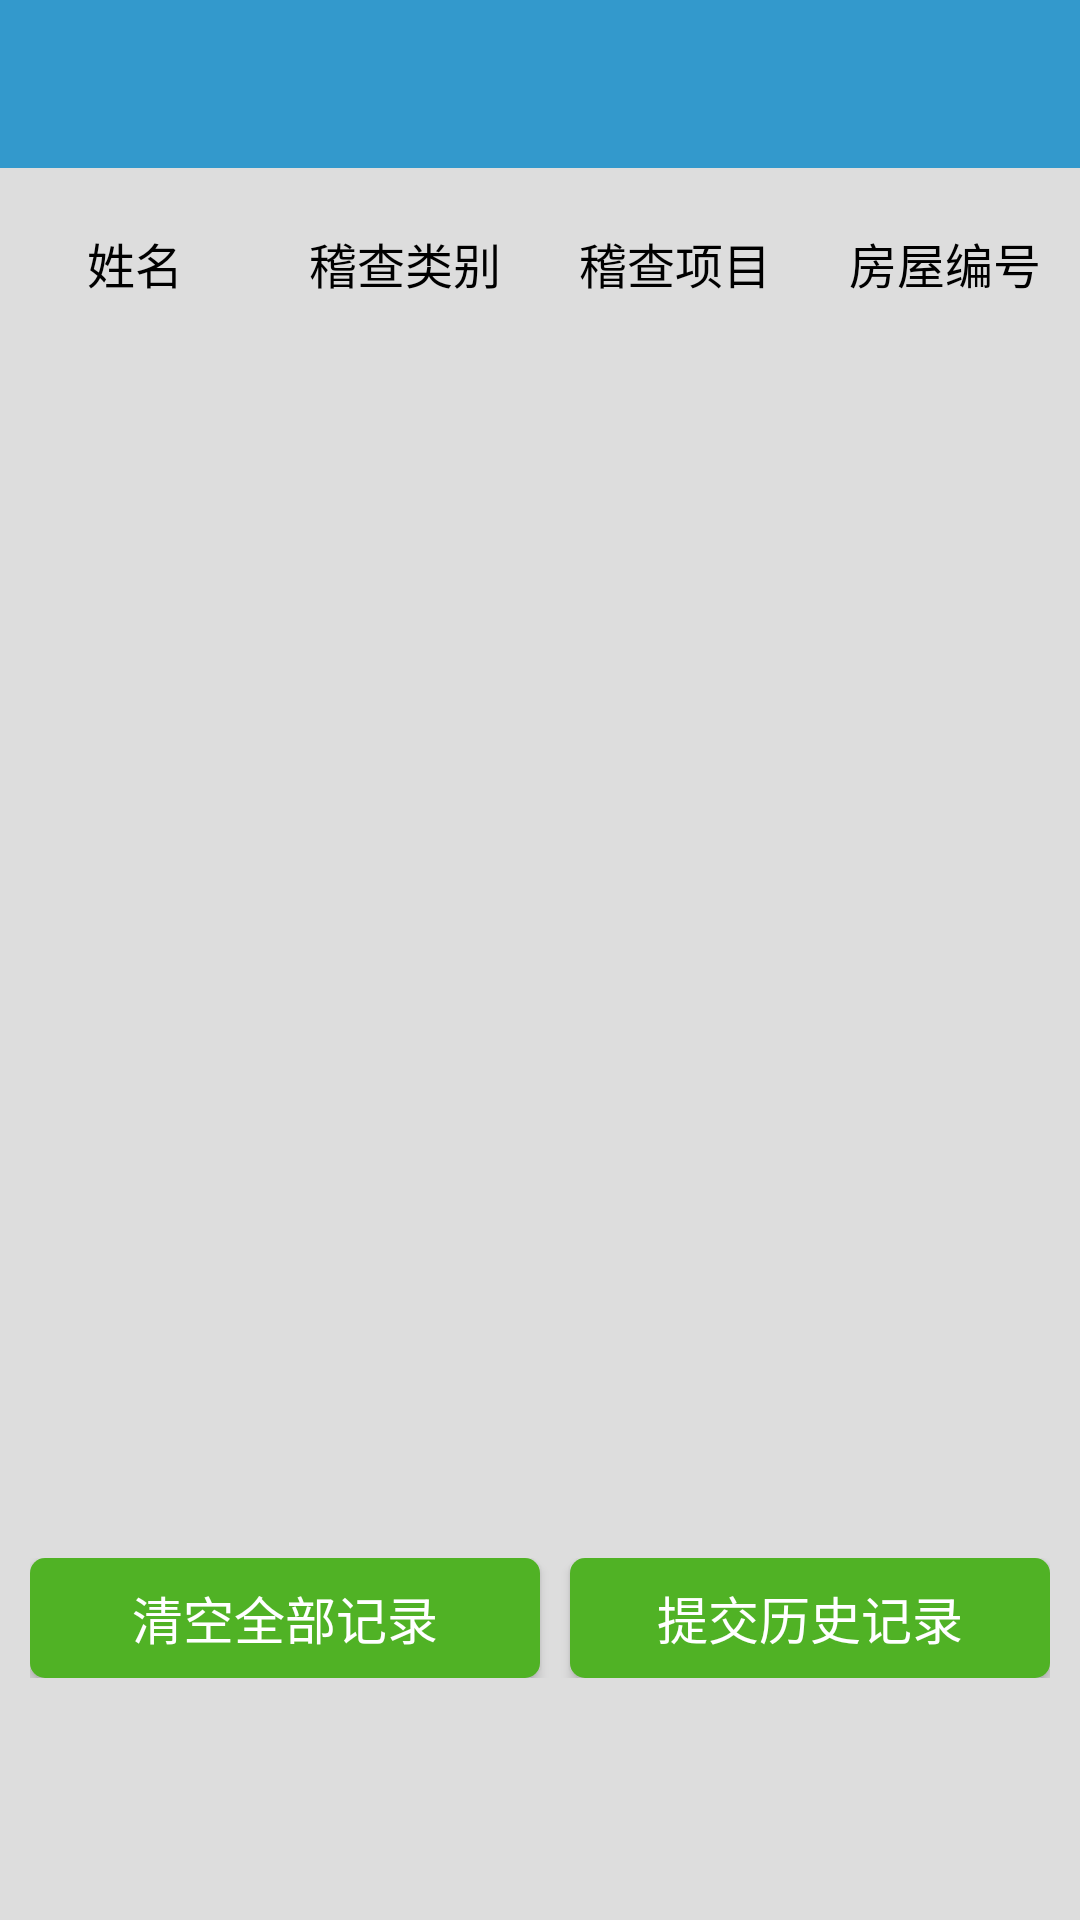

Reconstruct the res/layout file that produces this screen, plus the resources it refers to.
<!-- AndroidManifest.xml: fallback theme Theme.MaterialComponents.DayNight.NoActionBar -->
<!-- res/layout/shngyicijichajilu.xml -->
<?xml version="1.0" encoding="utf-8"?>
<LinearLayout
    xmlns:android="http://schemas.android.com/apk/res/android"
    android:layout_width="match_parent"
    android:layout_height="match_parent"
    android:background="#ddd"
    android:orientation="vertical"
    >

    <include layout="@layout/toolbar"/>

    <LinearLayout
        android:layout_width="match_parent"
        android:layout_height="20dp"
        android:background="#ddd">


    </LinearLayout>

    <LinearLayout
        android:layout_width="match_parent"
        android:layout_height="wrap_content"
        android:orientation="horizontal"
        >

        <TextView
            android:layout_width="0dp"
            android:layout_height="wrap_content"
            android:layout_weight="1"
            android:gravity="center_horizontal"
            android:text="姓名"
            android:textColor="#000"
            android:textSize="16sp"/>

        <TextView
            android:layout_width="0dp"
            android:layout_height="wrap_content"
            android:layout_weight="1"
            android:gravity="center_horizontal"
            android:text="稽查类别"
            android:textColor="#000"
            android:textSize="16sp"/>

        <TextView
            android:layout_width="0dp"
            android:layout_height="wrap_content"
            android:layout_weight="1"
            android:gravity="center_horizontal"
            android:text="稽查项目"
            android:textColor="#000"
            android:textSize="16sp"/>

        <TextView
            android:layout_width="0dp"
            android:layout_height="wrap_content"
            android:layout_weight="1"
            android:gravity="center_horizontal"
            android:text="房屋编号"
            android:textColor="#000"
            android:textSize="16sp"/>

    </LinearLayout>


    <ListView
        android:id="@+id/zhanshitijiaoshuju_list"
        android:layout_width="match_parent"
        android:layout_height="400dp"
        android:layout_marginTop="10dp"
        android:orientation="vertical"
        >
    </ListView>

    <LinearLayout
        android:layout_width="match_parent"
        android:layout_height="wrap_content"
        android:layout_gravity="center_horizontal|bottom"
        android:orientation="horizontal"
        android:weightSum="2"
        android:paddingTop="10dp"
        android:padding="10dp"
        >

        <Button
            android:id="@+id/qingkongquanbu_btn"
            android:layout_width="match_parent"
            android:layout_height="40dp"
            android:layout_weight="1"
            android:background="@drawable/chakan_tingduanfujian"
            android:text="清空全部记录"
            android:textColor="#fff"

            android:textSize="17sp"

            />

        <Button
            android:id="@+id/tijiaoquanbushuju_btn"
            android:layout_width="match_parent"
            android:layout_height="40dp"
            android:layout_marginLeft="10dp"
            android:layout_weight="1"
            android:background="@drawable/chakan_tingduanfujian"
            android:text="提交历史记录"
            android:textColor="#fff"
            android:textSize="17sp"/>


    </LinearLayout>

</LinearLayout>
<!-- res/layout/toolbar.xml (included above) -->
<?xml version="1.0" encoding="utf-8"?>
<android.support.v7.widget.Toolbar android:background="@color/colorPrimaryDark"
    android:id="@+id/tool"
    android:layout_height="?attr/actionBarSize"
    android:layout_width="match_parent"
    xmlns:android="http://schemas.android.com/apk/res/android">

</android.support.v7.widget.Toolbar>
<!-- resources referenced by this layout -->
<resources>
  <color name="colorPrimaryDark">#3399cc</color>
  <!-- drawable chakan_tingduanfujian (drawable) -->
  <?xml version="1.0" encoding="utf-8"?>
  <shape xmlns:android="http://schemas.android.com/apk/res/android">
      <corners android:radius="5dp" />
      <solid android:color="#50b225" />
  </shape>
</resources>
